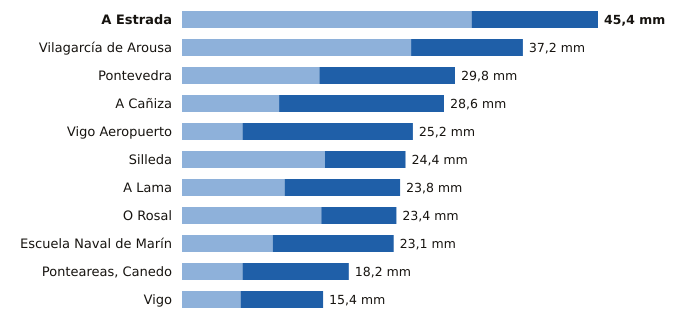

The data file committed next to this chart (first rows):
estacion, provincia, indicativo, mm_6_dias_anteriores, mm_hoy, mm_7_dias, horas_de_hoy
A Estrada, Pontevedra, 1468X, 31.6, 13.8, 45.4, 14
Vilagarcía de Arousa, Pontevedra, 1477V, 25.0, 12.2, 37.2, 15
Pontevedra, Pontevedra, 1484C, 15.0, 14.8, 29.8, 18
A Cañiza, Pontevedra, 1719, 10.6, 18.0, 28.6, 17
Vigo Aeropuerto, Pontevedra, 1495, 6.6, 18.6, 25.2, 18
Silleda, Pontevedra, 1466A, 15.6, 8.8, 24.4, 17
A Lama, Pontevedra, 1489A, 11.2, 12.6, 23.8, 16
O Rosal, Pontevedra, 1730E, 15.2, 8.2, 23.4, 15
Escuela Naval de Marín, Pontevedra, 1486E, 9.9, 13.2, 23.1, 18
Ponteareas, Canedo, Pontevedra, 1723X, 6.6, 11.6, 18.2, 14
Vigo, Pontevedra, 1496X, 6.4, 9.0, 15.4, 15
